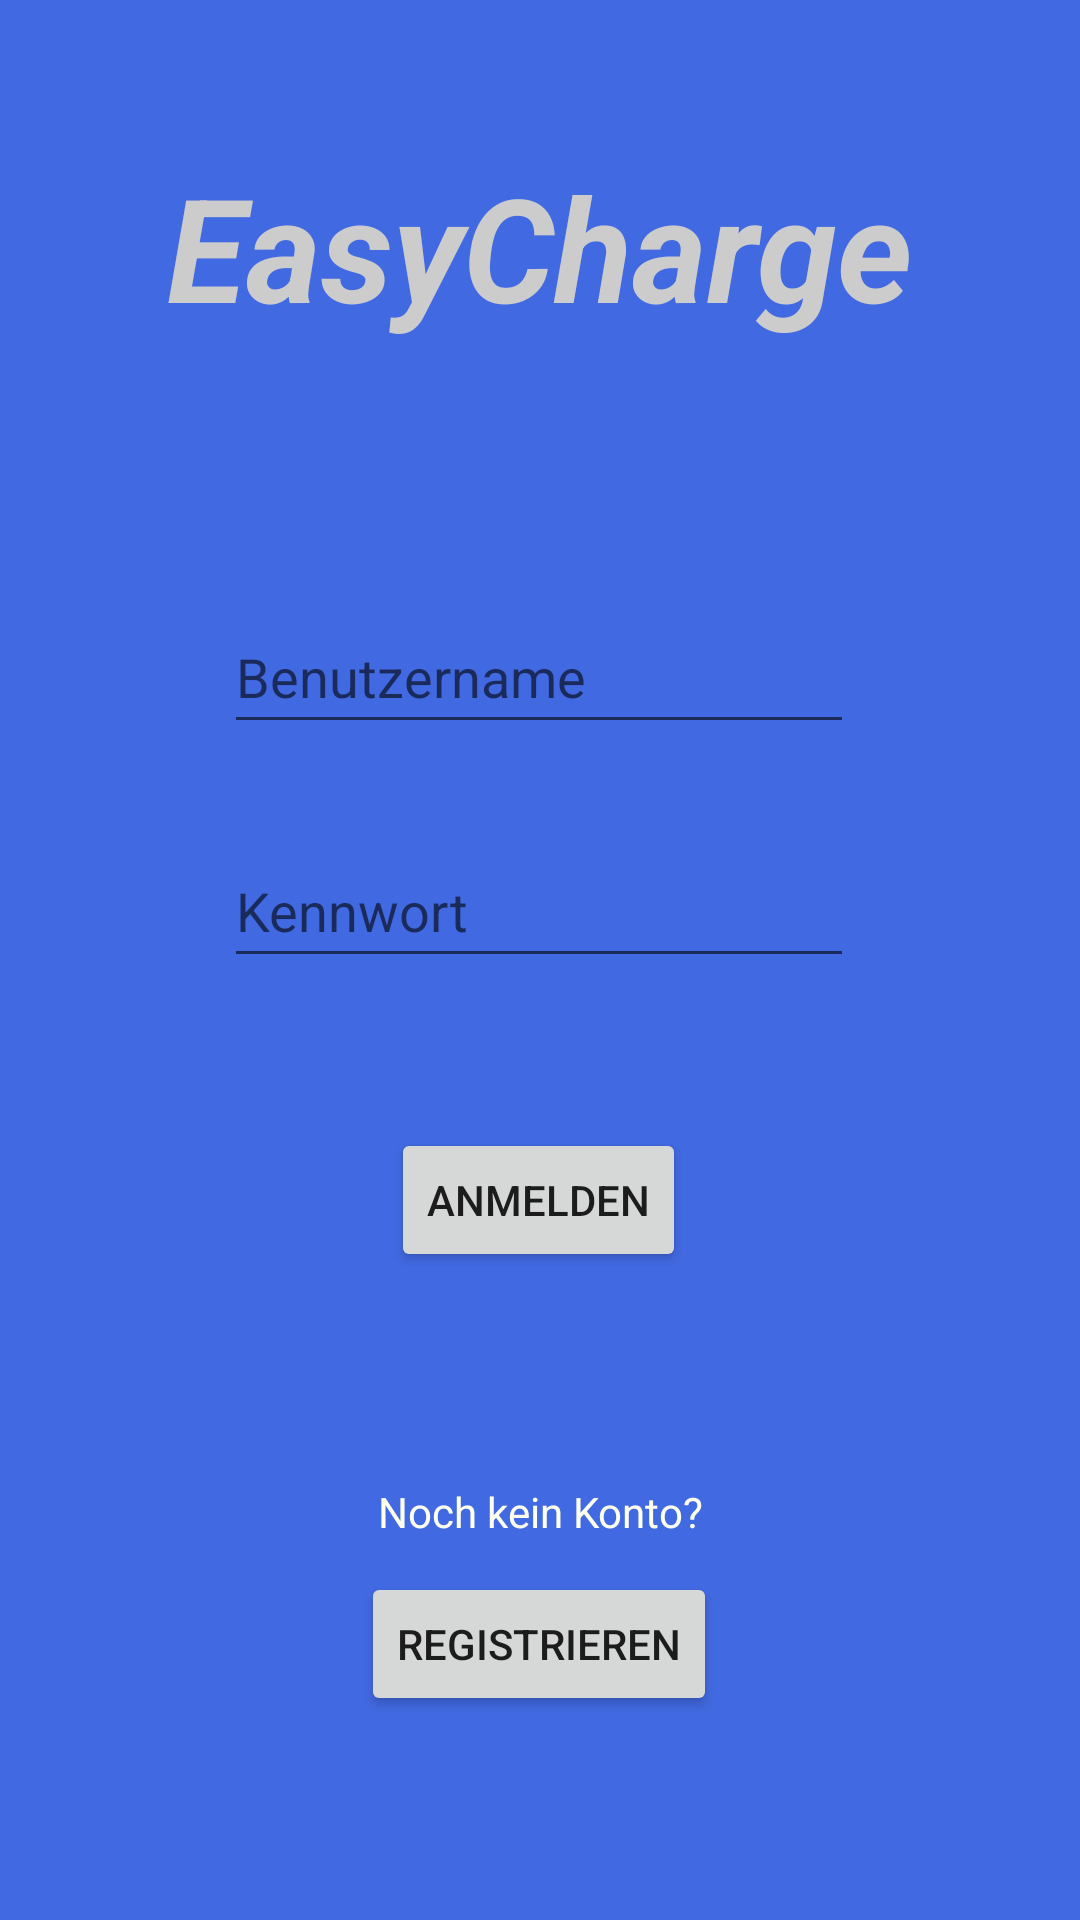

Here is an Android app screen rendered from its layout file. Give the layout XML and the strings, colors and styles it references.
<!-- AndroidManifest.xml: application theme AppTheme -->
<!-- res/layout/activity_login.xml -->
<?xml version="1.0" encoding="utf-8"?>

<androidx.constraintlayout.widget.ConstraintLayout xmlns:android="http://schemas.android.com/apk/res/android"
    xmlns:app="http://schemas.android.com/apk/res-auto"
    xmlns:tools="http://schemas.android.com/tools"
    android:layout_width="match_parent"
    android:layout_height="match_parent"
    tools:context=".Login"
    android:background="@color/royal_blue">

    <EditText
        android:id="@+id/edName"
        android:layout_width="wrap_content"
        android:layout_height="wrap_content"
        android:layout_marginTop="200dp"
        android:ems="10"
        android:hint="@string/username"
        android:inputType="textPersonName"
        android:minHeight="48dp"
        app:layout_constraintEnd_toEndOf="parent"
        app:layout_constraintHorizontal_bias="0.497"
        app:layout_constraintStart_toStartOf="parent"
        app:layout_constraintTop_toTopOf="parent"
        tools:ignore="TextContrastCheck"
        android:autofillHints="" />

    <EditText
        android:id="@+id/edPassword"
        android:layout_width="wrap_content"
        android:layout_height="wrap_content"
        android:layout_marginTop="30dp"
        android:ems="10"
        android:hint="@string/password"
        android:inputType="textPassword"
        android:minHeight="48dp"
        app:layout_constraintEnd_toEndOf="parent"
        app:layout_constraintHorizontal_bias="0.497"
        app:layout_constraintStart_toStartOf="parent"
        app:layout_constraintTop_toBottomOf="@+id/edName"
        tools:ignore="TextContrastCheck"
        android:importantForAutofill="no" />

    <Button
        android:id="@+id/btnLogin"
        android:layout_width="wrap_content"
        android:layout_height="wrap_content"
        android:layout_marginTop="50dp"
        android:text="@string/login"
        app:layout_constraintBottom_toBottomOf="parent"
        app:layout_constraintEnd_toEndOf="parent"
        app:layout_constraintHorizontal_bias="0.498"
        app:layout_constraintStart_toStartOf="parent"
        app:layout_constraintTop_toBottomOf="@+id/edPassword"
        app:layout_constraintVertical_bias="0.0"
        tools:ignore="TextContrastCheck" />

    <Button
        android:id="@+id/btnToRegister"
        android:layout_width="wrap_content"
        android:layout_height="wrap_content"
        android:layout_marginTop="100dp"
        android:text="@string/registrieren"
        app:layout_constraintBottom_toBottomOf="parent"
        app:layout_constraintEnd_toEndOf="parent"
        app:layout_constraintHorizontal_bias="0.498"
        app:layout_constraintStart_toStartOf="parent"
        app:layout_constraintTop_toBottomOf="@+id/btnLogin"
        app:layout_constraintVertical_bias="0.0"
        tools:ignore="TextContrastCheck" />

    <TextView
        android:layout_width="wrap_content"
        android:layout_height="wrap_content"
        android:text="@string/loginQuest"
        android:layout_marginTop="-30dp"
        android:textColor="@color/lime_yellow"
        app:layout_constraintEnd_toEndOf="parent"
        app:layout_constraintStart_toStartOf="parent"
        app:layout_constraintTop_toTopOf="@+id/btnToRegister"
        tools:layout_editor_absoluteY="500dp" />

    <TextView
        android:layout_width="wrap_content"
        android:layout_height="wrap_content"
        android:layout_marginVertical="50dp"
        android:text="@string/easycharge"
        android:textColor="@color/gray"
        android:textSize="48sp"
        android:textStyle="bold|italic"
        android:typeface="sans"
        app:layout_constraintEnd_toEndOf="parent"
        app:layout_constraintHorizontal_bias="0.498"
        app:layout_constraintStart_toStartOf="parent"
        app:layout_constraintTop_toTopOf="parent" />
</androidx.constraintlayout.widget.ConstraintLayout>
<!-- resources referenced by this layout -->
<resources>
  <color name="gray">#CCCCCC</color>
  <color name="lime_yellow">#FFFFEE</color>
  <color name="royal_blue">#4169e1</color>
  <string name="easycharge">EasyCharge</string>
  <string name="login">Anmelden</string>
  <string name="loginQuest">Noch kein Konto?</string>
  <string name="password">Kennwort</string>
  <string name="registrieren">Registrieren</string>
  <string name="username">Benutzername</string>
  <style name="AppTheme" parent="Theme.AppCompat.Light.NoActionBar">
          
          <item name="colorPrimary">@color/colorPrimary</item>
          <item name="colorPrimaryDark">@color/colorPrimaryDark</item>
          <item name="colorAccent">@color/colorAccent</item>
      </style>
  <color name="colorPrimary">#3F51B5</color>
  <color name="colorPrimaryDark">#303F9F</color>
  <color name="colorAccent">#FF4081</color>
</resources>
